Run: headless pygame with SDL's dummy video driver; simulated clock (each Clock.tick advances the game by its frame time, no real sleeping); random seed 0; keys injected as events and as key.get_pressed() state; no mouse input.
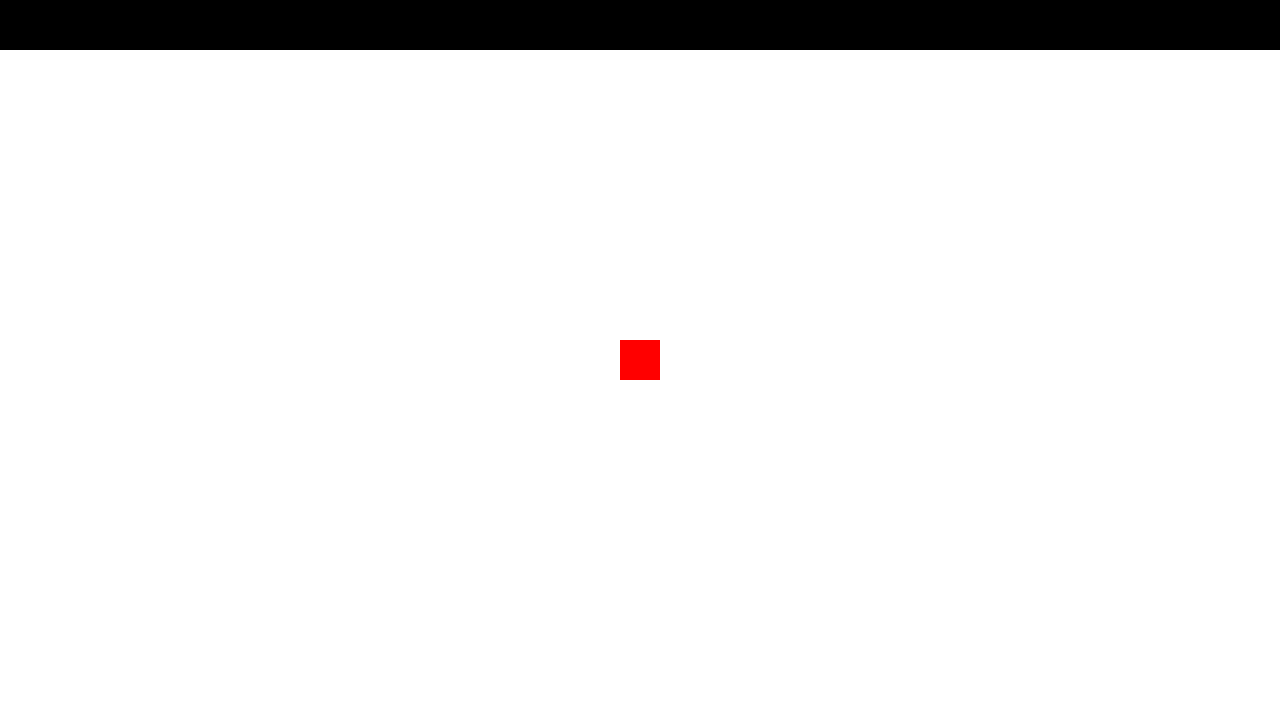
Frame 1 of 4 · flips 1–60 · no input
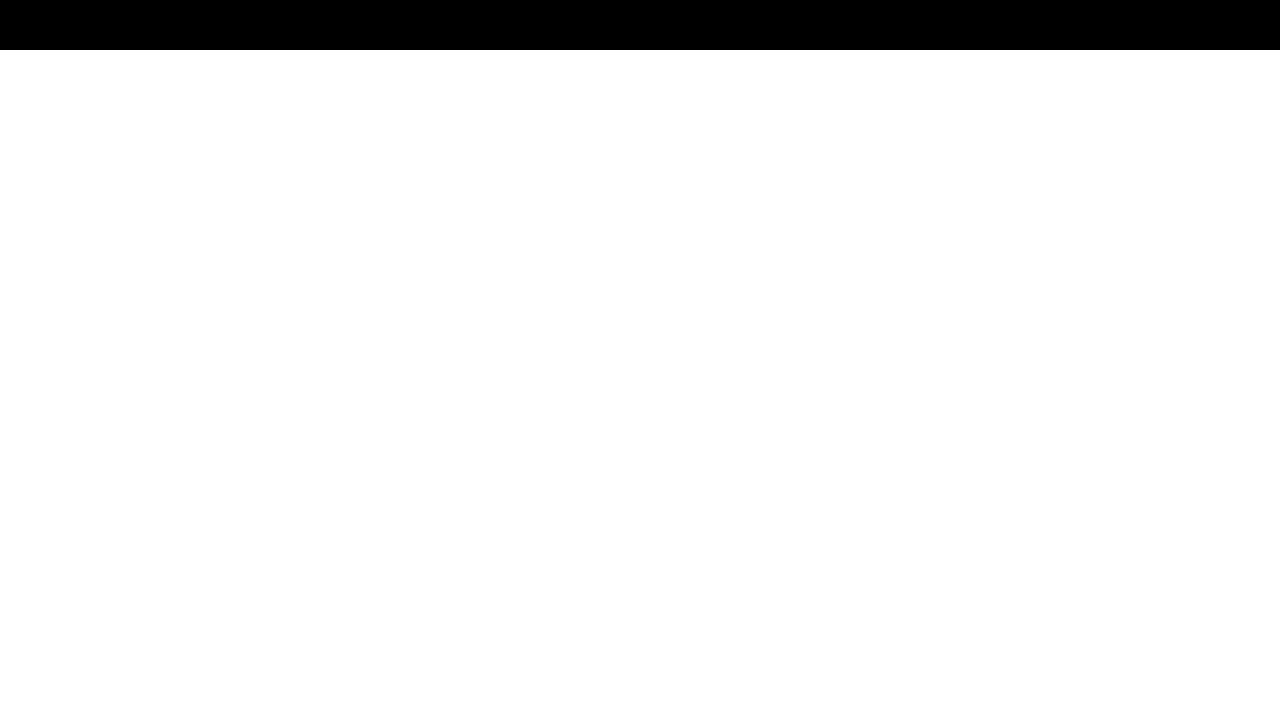
Frame 2 of 4 · flips 61–180 · tapped SPACE, RETURN · held RIGHT (→), D
Frame 3 of 4 · flips 181–300 · held DOWN (↓), S · screen unchanged from frame 2, image omitted
Frame 4 of 4 · flips 301–420 · held LEFT (←), A, UP (↑), W · screen unchanged from frame 3, image omitted

The pygame program that drew these frames:

import pygame

WIDTH = 1280
HEIGHT = 720
MOVE_SPEED = 500

pygame.init()
screen = pygame.display.set_mode((WIDTH, HEIGHT))
clock = pygame.time.Clock()
running = True

player_pos = pygame.Vector2(
    WIDTH / 2 - 40 / 2,
    HEIGHT / 2 - 40 / 2
)

movement = pygame.Vector2(0, 0)
next_movement = pygame.Vector2(0, 0)

while running:

    delta_time = clock.tick(60) / 1000

    for event in pygame.event.get():

        if event.type == pygame.QUIT:
            running = False

        if event.type == pygame.KEYDOWN:

            if event.key == pygame.K_w:
                next_movement = pygame.Vector2(0, -1)

            elif event.key == pygame.K_s:
                next_movement = pygame.Vector2(0, 1)

            elif event.key == pygame.K_a:
                next_movement = pygame.Vector2(-1, 0)

            elif event.key == pygame.K_d:
                next_movement = pygame.Vector2(1, 0)

    
    if movement.length_squared() == 0:
        movement = next_movement
        next_movement = pygame.Vector2(0, 0)

    
    velocity = movement * MOVE_SPEED * delta_time

    # Move
    player_pos += velocity

    
    player = pygame.Rect(
        *player_pos,
        40,
        40
    )

    
    wall = pygame.Rect(0, 0, WIDTH, 50)

    
    if player.colliderect(wall):

        
        player_pos -= velocity

        
        movement = pygame.Vector2(0, 0)

        
        movement = next_movement
        next_movement = pygame.Vector2(0, 0)

    
    screen.fill("white")
    pygame.draw.rect(screen, "black", wall)
    pygame.draw.rect(screen, "red", (*player_pos, 40, 40))

    pygame.display.flip()

pygame.quit()
